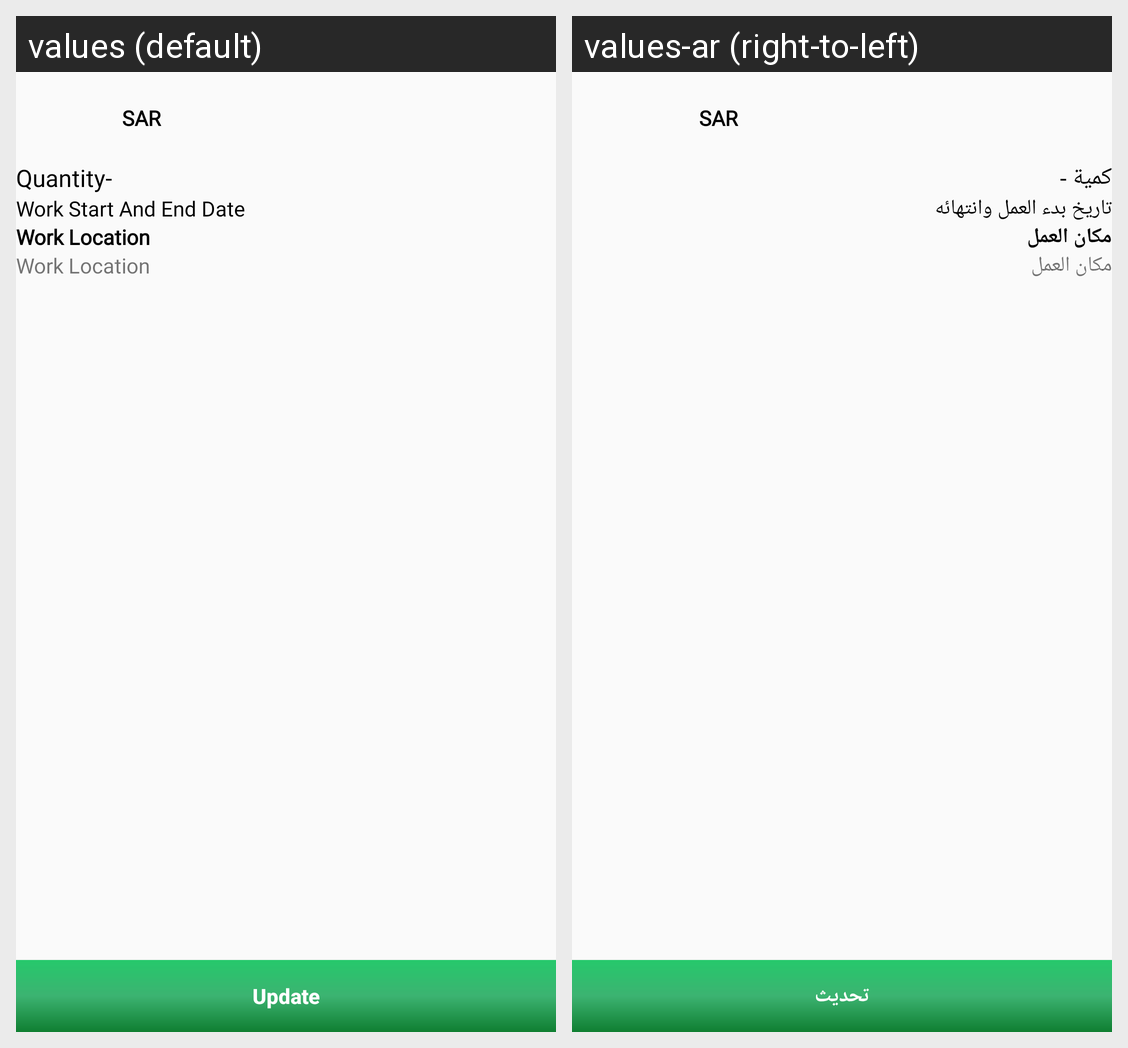

Here is an Android app screen in its default locale and in the app's own translations. Write out the translated-string differences for the strings that appear on this screen.
Android screen res/layout/activity_agent_update_order_summary.xml rendered under 2 locales, left to right: values (default), values-ar (right-to-left). Device: Nexus 5 (rendered at 1080×1920; each locale shown at half size, 540×960, under a caption strip naming it); theme AppTheme.
Strings drawn on this screen, with the default value and each locale's value (text and hints the layout hard-codes, and strings that could not be matched under every locale, appear in the picture but are not listed):

update
  values: Update
  values-ar: تحديث

currency_name
  values: SAR
  values-ar: SAR

quantity
  values: Quantity-
  values-ar: كمية -

work_start_and
  values: Work Start And End Date
  values-ar: تاريخ بدء العمل وانتهائه

work_location
  values: Work Location
  values-ar: مكان العمل
